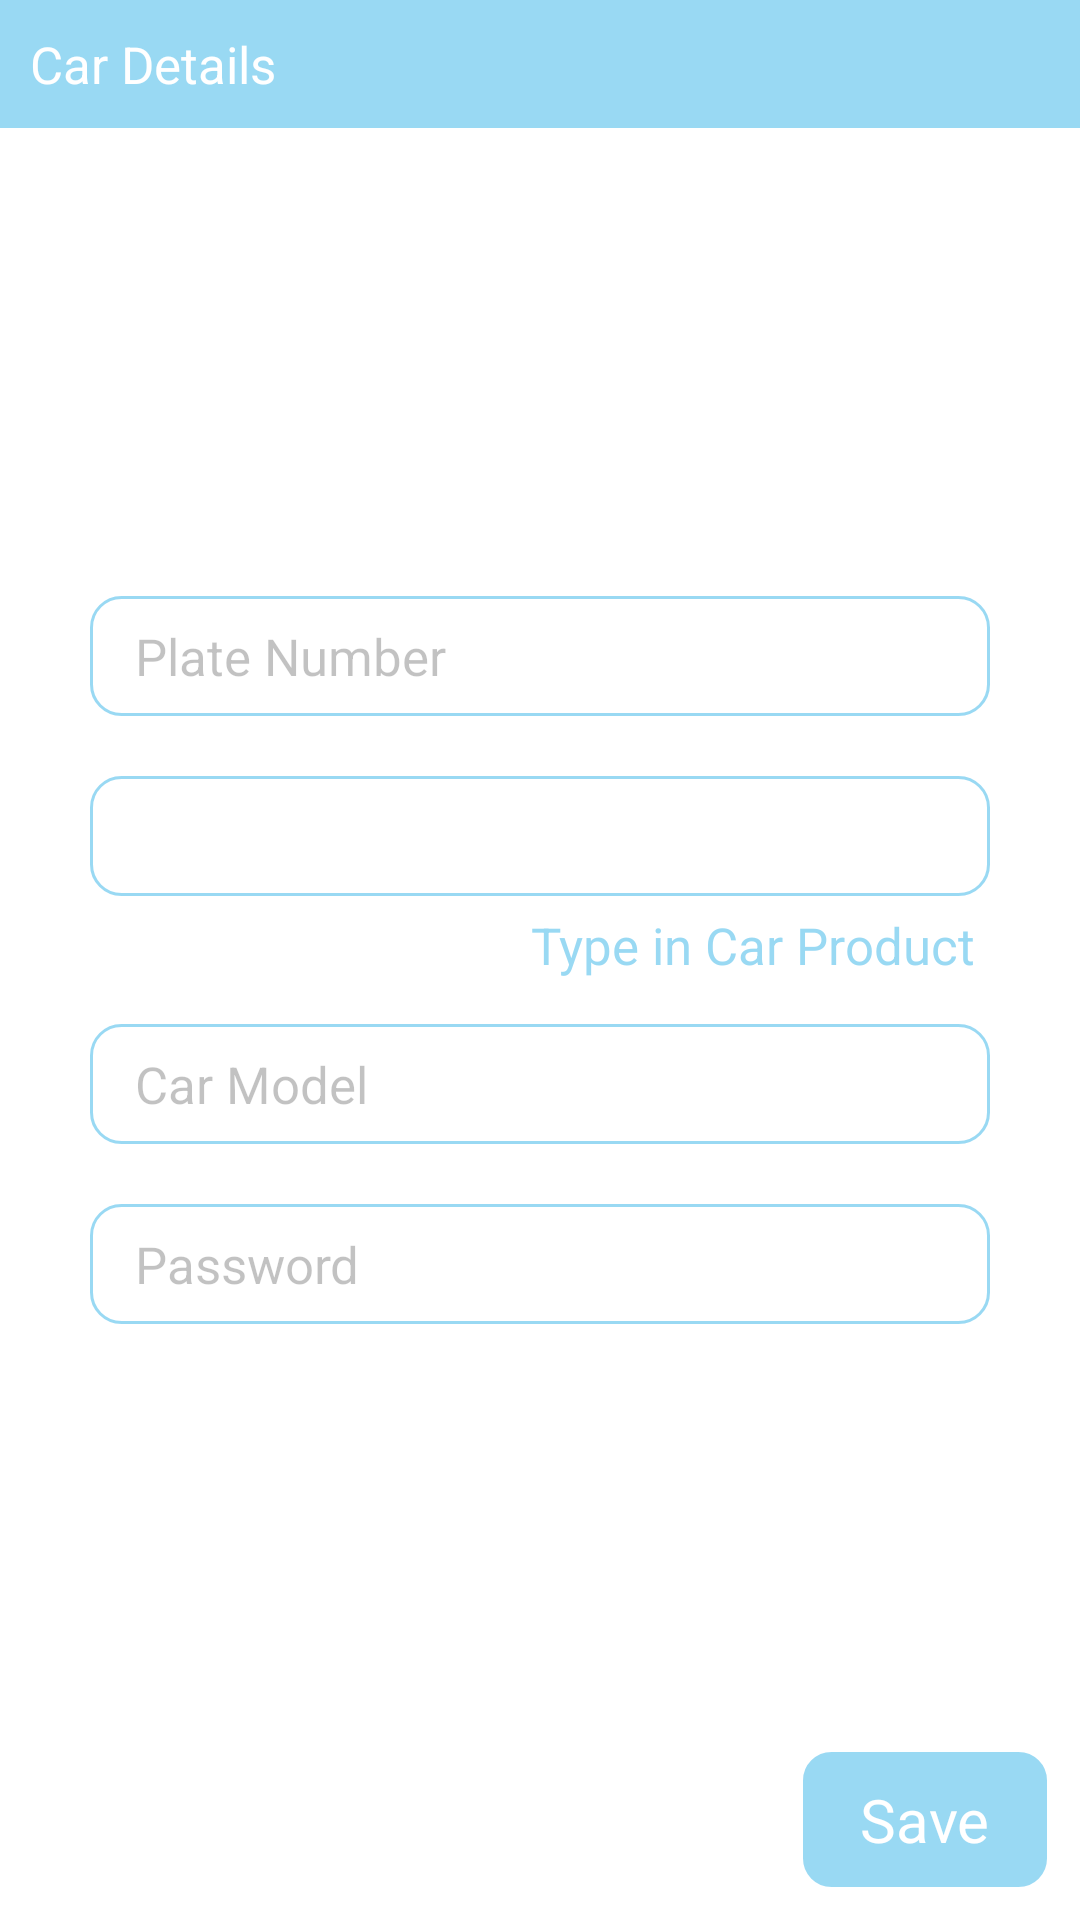

Produce the Android XML layout that renders to this screen, including the resource entries it uses.
<!-- AndroidManifest.xml: application theme FullScreen -->
<!-- res/layout/activity_car.xml -->
<?xml version="1.0" encoding="utf-8"?>
<RelativeLayout
    xmlns:android="http://schemas.android.com/apk/res/android"
    xmlns:tools="http://schemas.android.com/tools"
    android:layout_width="match_parent"
    android:layout_height="match_parent"
    android:background="@color/white"
    android:id="@+id/mainView"
    tools:context=".CarAct">

    <TextView
        android:layout_width="match_parent"
        android:layout_height="wrap_content"
        android:background="@color/mainColor"
        android:textSize="17sp"
        android:text="@string/car_details"
        android:id="@+id/headText"
        android:drawablePadding="10dp"
        android:drawableStart="@drawable/ic_arrow_white"
        android:padding="10dp"
        android:textColor="@color/white"/>

    <LinearLayout
        android:layout_width="match_parent"
        android:layout_height="wrap_content"
        android:layout_centerInParent="true"
        android:orientation="vertical">

        <androidx.appcompat.widget.AppCompatEditText
            android:layout_width="match_parent"
            android:layout_height="40dp"
            android:layout_marginHorizontal="30dp"
            android:layout_marginVertical="10dp"
            android:background="@drawable/border_box"
            android:id="@+id/plateNo"
            android:hint="@string/plate_number"
            android:inputType="none"
            android:textSize="17sp"
            android:gravity="center_vertical"
            android:paddingHorizontal="15dp"/>

        <androidx.appcompat.widget.AppCompatEditText
            android:layout_width="match_parent"
            android:layout_height="40dp"
            android:layout_marginHorizontal="30dp"
            android:layout_marginTop="10dp"
            android:background="@drawable/border_box"
            android:id="@+id/tProduct"
            android:hint="@string/car_product"
            android:inputType="none"
            android:textSize="17sp"
            android:visibility="gone"
            android:gravity="center_vertical"
            android:paddingHorizontal="15dp"/>

        <Spinner
            android:id="@+id/sProduct"
            android:layout_width="match_parent"
            android:layout_height="40dp"
            android:layout_marginHorizontal="30dp"
            android:textAlignment="center"
            android:theme="@style/spinnerTheme"
            android:layout_marginTop="10dp"
            android:popupBackground="@drawable/border_box"
            android:background="@drawable/border_box"
            android:paddingHorizontal="15dp" />

        <TextView
            android:layout_width="wrap_content"
            android:layout_height="wrap_content"
            android:layout_gravity="end"
            android:layout_marginEnd="30dp"
            android:id="@+id/toggleCar"
            android:text="@string/type_car_product"
            android:padding="5dp"
            android:textColor="@color/mainColor"
            android:textSize="17sp" />

        <androidx.appcompat.widget.AppCompatEditText
            android:layout_width="match_parent"
            android:layout_height="40dp"
            android:layout_marginHorizontal="30dp"
            android:layout_marginVertical="10dp"
            android:background="@drawable/border_box"
            android:id="@+id/model"
            android:hint="@string/car_model"
            android:inputType="none"
            android:textSize="17sp"
            android:gravity="center_vertical"
            android:paddingHorizontal="15dp"/>

        <androidx.appcompat.widget.AppCompatEditText
            android:layout_width="match_parent"
            android:layout_height="40dp"
            android:layout_marginHorizontal="30dp"
            android:layout_marginVertical="10dp"
            android:background="@drawable/border_box"
            android:id="@+id/passwordET"
            android:hint="@string/password"
            android:inputType="textPassword"
            android:textSize="17sp"
            android:gravity="center_vertical"
            android:paddingHorizontal="15dp"/>

    </LinearLayout>

    <TextView
        android:layout_width="wrap_content"
        android:layout_height="wrap_content"
        android:textColor="@color/white"
        android:text="@string/save"
        android:textSize="20sp"
        android:id="@+id/next"
        android:paddingVertical="10dp"
        android:paddingHorizontal="20dp"
        android:background="@drawable/border_box_r_touch"
        android:layout_alignParentBottom="true"
        android:layout_alignParentEnd="true"
        android:layout_margin="10dp"
        tools:ignore="RelativeOverlap" />

    <LinearLayout
        android:layout_width="match_parent"
        android:layout_height="match_parent"
        android:background="@color/whiteFade"
        android:id="@+id/whiteFade"
        android:orientation="vertical"/>

    <LinearLayout
        android:layout_width="match_parent"
        android:layout_height="match_parent"
        android:orientation="vertical"
        android:id="@+id/blackFade"
        android:visibility="invisible"
        android:gravity="center"
        android:background="@color/blackFade"/>

</RelativeLayout>
<!-- resources referenced by this layout -->
<resources>
  <color name="blackFade">#99000000</color>
  <color name="mainColor">#00A0E3</color>
  <color name="white">#FFFFFF</color>
  <color name="whiteFade">#99FFFFFF</color>
  <!-- drawable border_box (drawable) -->
  <?xml version="1.0" encoding="utf-8"?>
  <shape xmlns:android="http://schemas.android.com/apk/res/android">
  
      <solid android:color="@color/white"/>
      <stroke android:width="1dp" android:color="@color/mainColor"/>
      <corners android:radius="10dp"/>
      <padding android:left="3dp" android:top="3dp" android:right="3dp" android:bottom="3dp"/>
  
  </shape>
  <!-- drawable border_box_r_touch (drawable) -->
  <?xml version="1.0" encoding="utf-8"?>
  <selector xmlns:android="http://schemas.android.com/apk/res/android"
      android:enterFadeDuration="500" android:exitFadeDuration="300">
  
      <item android:drawable="@drawable/border_box_r" android:state_pressed="true"/>
      <item android:drawable="@drawable/border_box_r"/>
  
  </selector>
  <string name="car_details">Car Details</string>
  <string name="car_model">Car Model</string>
  <string name="car_product">Car Product</string>
  <string name="password">Password</string>
  <string name="plate_number">Plate Number</string>
  <string name="save">Save</string>
  <string name="type_car_product">Type in Car Product</string>
  <style name="spinnerTheme">
          <item name="android:textColor">@color/mainColor</item>
      </style>
  <style name="FullScreen" parent="Theme.AppCompat.Light.NoActionBar">
          
          <item name="colorPrimary">@color/white</item>
          <item name="colorPrimaryVariant">@color/white</item>
          <item name="colorOnPrimary">@color/white</item>
          
          <item name="colorSecondary">@color/white</item>
          <item name="colorSecondaryVariant">@color/white</item>
          <item name="colorOnSecondary">@color/white</item>
          
          <item name="android:statusBarColor" tools:targetApi="l">@color/white</item>
          <item name="android:navigationBarColor" tools:targetApi="l">@color/white</item>
          
      </style>
  <!-- drawable border_box_r (drawable) -->
  <?xml version="1.0" encoding="utf-8"?>
  <shape xmlns:android="http://schemas.android.com/apk/res/android">
  
      <solid android:color="@color/mainColor"/>
      <stroke android:width="1dp" android:color="@color/white"/>
      <corners android:radius="10dp"/>
      <padding android:left="3dp" android:top="3dp" android:right="3dp" android:bottom="3dp"/>
  
  </shape>
</resources>
